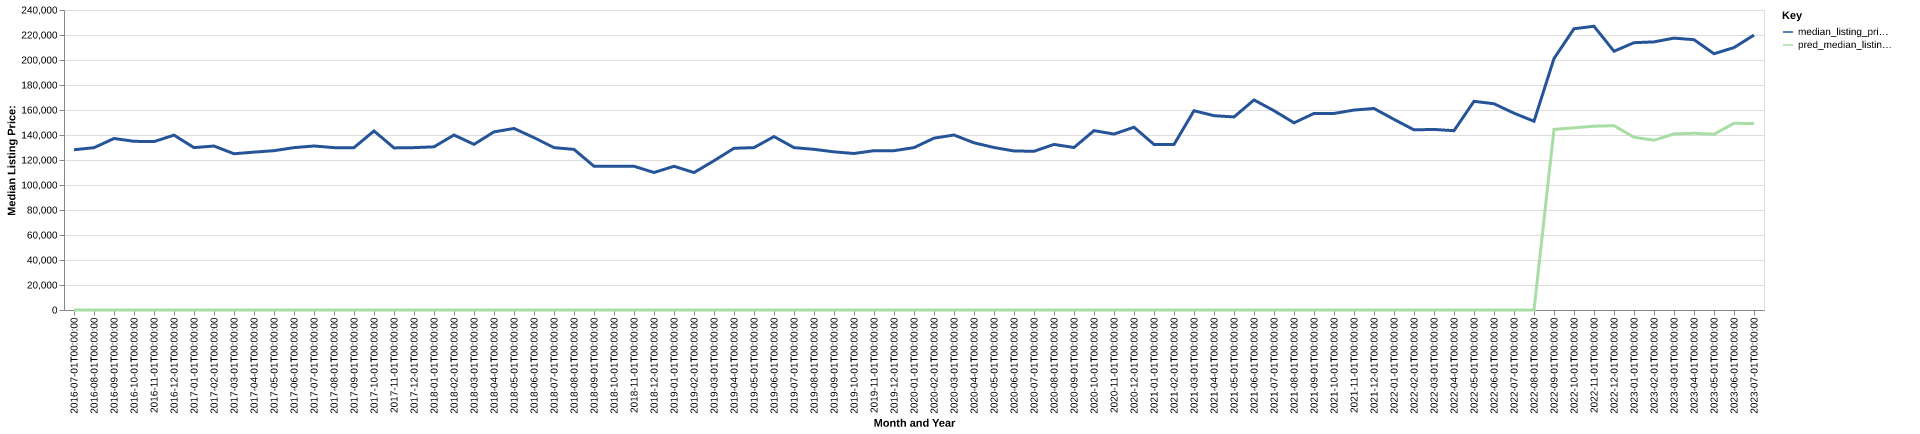

The table this chart was drawn from, first rows:
date, time_idx, median_listing_price, thirty_year_interest_rate_five, month, county_name, active_listing_count, median_days_on_market, pred_median_listing_price, month_year
2016-07-01, 0, 128200, 3.72, 7, russell, va, 114.0, 94.0, 0, Jul-2016
2016-08-01, 1, 129850, 3.73, 8, russell, va, 107.0, 103.0, 0, Aug-2016
2016-09-01, 2, 137225, 3.66, 9, russell, va, 99.0, 102.0, 0, Sep-2016
2016-10-01, 3, 134950, 3.64, 10, russell, va, 98.0, 114.0, 0, Oct-2016
2016-11-01, 4, 134700, 3.66, 11, russell, va, 104.0, 118.0, 0, Nov-2016
2016-12-01, 5, 139900, 3.48, 12, russell, va, 98.0, 129.0, 0, Dec-2016
2017-01-01, 6, 129900, 3.45, 1, russell, va, 95.0, 129.0, 0, Jan-2017
2017-02-01, 7, 131175, 3.5, 2, russell, va, 92.0, 133.0, 0, Feb-2017
2017-03-01, 8, 125000, 3.52, 3, russell, va, 97.0, 148.0, 0, Mar-2017
2017-04-01, 9, 126298, 4.03, 4, russell, va, 99.0, 145.0, 0, Apr-2017
2017-05-01, 10, 127457, 4.32, 5, russell, va, 92.0, 111.0, 0, May-2017
2017-06-01, 11, 129900, 4.2, 6, russell, va, 95.0, 107.0, 0, Jun-2017
2017-07-01, 12, 131200, 4.19, 7, russell, va, 104.0, 94.0, 0, Jul-2017
2017-08-01, 13, 129900, 4.3, 8, russell, va, 101.0, 98.0, 0, Aug-2017
2017-09-01, 14, 129900, 4.1, 9, russell, va, 102.0, 99.0, 0, Sep-2017
2017-10-01, 15, 143225, 4.05, 10, russell, va, 102.0, 109.0, 0, Oct-2017
2017-11-01, 16, 129675, 3.94, 11, russell, va, 107.0, 116.0, 0, Nov-2017
2017-12-01, 17, 129900, 4.03, 12, russell, va, 95.0, 114.0, 0, Dec-2017
2018-01-01, 18, 130550, 3.93, 1, russell, va, 91.0, 116.0, 0, Jan-2018
2018-02-01, 19, 140000, 3.83, 2, russell, va, 89.0, 121.0, 0, Feb-2018
2018-03-01, 20, 132500, 3.94, 3, russell, va, 87.0, 131.0, 0, Mar-2018
2018-04-01, 21, 142500, 3.95, 4, russell, va, 83.0, 104.0, 0, Apr-2018
2018-05-01, 22, 145225, 3.99, 5, russell, va, 87.0, 82.0, 0, May-2018
2018-06-01, 23, 137900, 4.15, 6, russell, va, 90.0, 89.0, 0, Jun-2018
2018-07-01, 24, 129900, 4.4, 7, russell, va, 94.0, 84.0, 0, Jul-2018
2018-08-01, 25, 128475, 4.46, 8, russell, va, 101.0, 90.0, 0, Aug-2018
2018-09-01, 26, 115000, 4.58, 9, russell, va, 99.0, 83.0, 0, Sep-2018
2018-10-01, 27, 115000, 4.66, 10, russell, va, 94.0, 94.0, 0, Oct-2018
2018-11-01, 28, 115000, 4.62, 11, russell, va, 91.0, 109.0, 0, Nov-2018
2018-12-01, 29, 109995, 4.54, 12, russell, va, 84.0, 125.0, 0, Dec-2018
2019-01-01, 30, 114975, 4.6, 1, russell, va, 81.0, 135.0, 0, Jan-2019
2019-02-01, 31, 109950, 4.72, 2, russell, va, 73.0, 146.0, 0, Feb-2019
2019-03-01, 32, 119399, 4.9, 3, russell, va, 71.0, 128.0, 0, Mar-2019
2019-04-01, 33, 129375, 4.94, 4, russell, va, 71.0, 103.0, 0, Apr-2019
2019-05-01, 34, 129900, 4.75, 5, russell, va, 77.0, 90.0, 0, May-2019
2019-06-01, 35, 138750, 4.51, 6, russell, va, 81.0, 83.0, 0, Jun-2019
2019-07-01, 36, 129900, 4.41, 7, russell, va, 88.0, 83.0, 0, Jul-2019
2019-08-01, 37, 128550, 4.41, 8, russell, va, 86.0, 80.0, 0, Aug-2019
2019-09-01, 38, 126525, 4.2, 9, russell, va, 83.0, 89.0, 0, Sep-2019
2019-10-01, 39, 125200, 4.14, 10, russell, va, 78.0, 98.0, 0, Oct-2019
2019-11-01, 40, 127450, 3.84, 11, russell, va, 74.0, 114.0, 0, Nov-2019
2019-12-01, 41, 127450, 3.81, 12, russell, va, 72.0, 141.0, 0, Dec-2019
2020-01-01, 42, 129900, 3.75, 1, russell, va, 73.0, 152.0, 0, Jan-2020
2020-02-01, 43, 137495, 3.73, 2, russell, va, 68.0, 129.0, 0, Feb-2020
2020-03-01, 44, 139995, 3.78, 3, russell, va, 62.0, 103.0, 0, Mar-2020
2020-04-01, 45, 133746, 3.75, 4, russell, va, 61.0, 91.0, 0, Apr-2020
2020-05-01, 46, 130000, 3.74, 5, russell, va, 57.0, 101.0, 0, May-2020
2020-06-01, 47, 127225, 3.72, 6, russell, va, 51.0, 103.0, 0, Jun-2020
2020-07-01, 48, 126975, 3.49, 7, russell, va, 49.0, 104.0, 0, Jul-2020
2020-08-01, 49, 132448, 3.65, 8, russell, va, 52.0, 68.0, 0, Aug-2020
2020-09-01, 50, 129995, 3.33, 9, russell, va, 47.0, 83.0, 0, Sep-2020
2020-10-01, 51, 143500, 3.28, 10, russell, va, 46.0, 75.0, 0, Oct-2020
2020-11-01, 52, 140750, 3.21, 11, russell, va, 44.0, 89.0, 0, Nov-2020
2020-12-01, 53, 146250, 3.07, 12, russell, va, 40.0, 98.0, 0, Dec-2020
2021-01-01, 54, 132448, 2.99, 1, russell, va, 33.0, 104.0, 0, Jan-2021
2021-02-01, 55, 132448, 2.93, 2, russell, va, 30.0, 90.0, 0, Feb-2021
2021-03-01, 56, 159425, 2.88, 3, russell, va, 29.0, 92.0, 0, Mar-2021
2021-04-01, 57, 155450, 2.84, 4, russell, va, 30.0, 69.0, 0, Apr-2021
2021-05-01, 58, 154450, 2.71, 5, russell, va, 31.0, 67.0, 0, May-2021
2021-06-01, 59, 168050, 2.79, 6, russell, va, 33.0, 50.0, 0, Jun-2021
... 25 more rows
